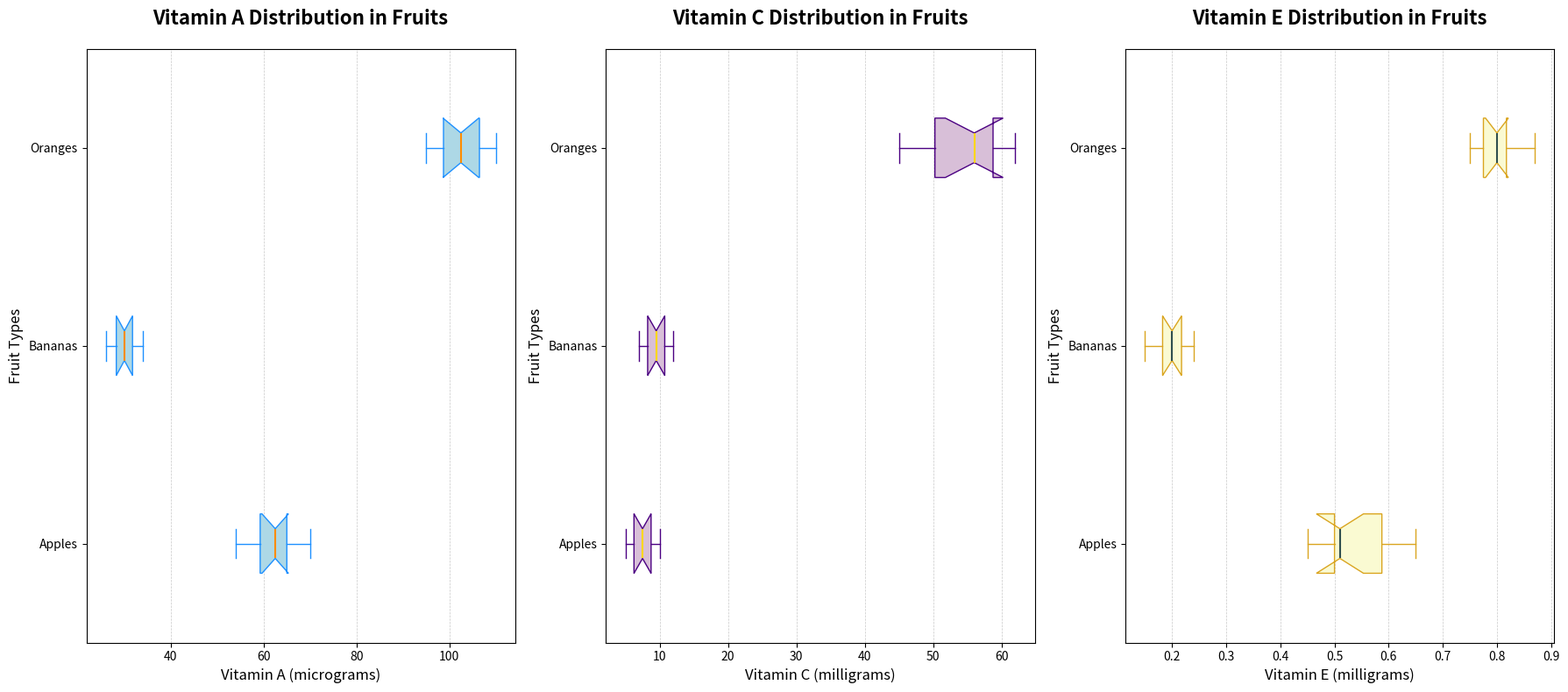

Recreate this plot in Python.
import matplotlib.pyplot as plt
import numpy as np

# Data for Vitamin A (in micrograms)
vitamin_a_apples = np.array([54, 60, 63, 65, 59, 70, 65, 62, 55, 66])
vitamin_a_bananas = np.array([30, 28, 32, 31, 29, 33, 27, 26, 34, 30])
vitamin_a_oranges = np.array([98, 102, 110, 95, 105, 107, 103, 109, 101, 98])

# Data for Vitamin C (in milligrams)
vitamin_c_apples = np.array([6, 7, 8, 9, 5, 10, 7, 6, 8, 9])
vitamin_c_bananas = np.array([9, 8, 10, 11, 7, 12, 10, 9, 8, 12])
vitamin_c_oranges = np.array([50, 45, 55, 48, 60, 62, 51, 58, 59, 57])

# Data for Vitamin E (in milligrams)
vitamin_e_apples = np.array([0.5, 0.6, 0.45, 0.5, 0.6, 0.65, 0.55, 0.52, 0.48, 0.50])
vitamin_e_bananas = np.array([0.2, 0.15, 0.18, 0.22, 0.20, 0.19, 0.21, 0.23, 0.24, 0.18])
vitamin_e_oranges = np.array([0.8, 0.75, 0.85, 0.77, 0.80, 0.87, 0.76, 0.82, 0.81, 0.79])

# Aggregate data for box plot
vitamin_data_a = [vitamin_a_apples, vitamin_a_bananas, vitamin_a_oranges]
vitamin_data_c = [vitamin_c_apples, vitamin_c_bananas, vitamin_c_oranges]
vitamin_data_e = [vitamin_e_apples, vitamin_e_bananas, vitamin_e_oranges]

# Labels for fruits
fruit_labels = ['Apples', 'Bananas', 'Oranges']

# Plot setup
fig, axs = plt.subplots(1, 3, figsize=(18, 8))

# First subplot: Vitamin A Distribution
axs[0].boxplot(vitamin_data_a, vert=False, patch_artist=True, labels=fruit_labels, notch=True,
               boxprops=dict(facecolor='deepskyblue', color='dodgerblue'),
               whiskerprops=dict(color='dodgerblue'),
               capprops=dict(color='dodgerblue'),
               medianprops=dict(color='darkorange', linewidth=1.5))
for patch in axs[0].patches:
    patch.set_facecolor('lightblue')
axs[0].set_title('Vitamin A Distribution in Fruits', fontsize=16, weight='bold', pad=20)
axs[0].set_xlabel('Vitamin A (micrograms)', fontsize=12)
axs[0].set_ylabel('Fruit Types', fontsize=12)
axs[0].grid(True, linestyle='--', linewidth=0.5, alpha=0.7, axis='x')

# Second subplot: Vitamin C Distribution
axs[1].boxplot(vitamin_data_c, vert=False, patch_artist=True, labels=fruit_labels, notch=True,
               boxprops=dict(facecolor='mediumpurple', color='indigo'),
               whiskerprops=dict(color='indigo'),
               capprops=dict(color='indigo'),
               medianprops=dict(color='gold', linewidth=1.5))
for patch in axs[1].patches:
    patch.set_facecolor('thistle')
axs[1].set_title('Vitamin C Distribution in Fruits', fontsize=16, weight='bold', pad=20)
axs[1].set_xlabel('Vitamin C (milligrams)', fontsize=12)
axs[1].set_ylabel('Fruit Types', fontsize=12)
axs[1].grid(True, linestyle='--', linewidth=0.5, alpha=0.7, axis='x')

# Third subplot: Vitamin E Distribution
axs[2].boxplot(vitamin_data_e, vert=False, patch_artist=True, labels=fruit_labels, notch=True,
               boxprops=dict(facecolor='darkgoldenrod', color='goldenrod'),
               whiskerprops=dict(color='goldenrod'),
               capprops=dict(color='goldenrod'),
               medianprops=dict(color='darkslategray', linewidth=1.5))
for patch in axs[2].patches:
    patch.set_facecolor('lightgoldenrodyellow')
axs[2].set_title('Vitamin E Distribution in Fruits', fontsize=16, weight='bold', pad=20)
axs[2].set_xlabel('Vitamin E (milligrams)', fontsize=12)
axs[2].set_ylabel('Fruit Types', fontsize=12)
axs[2].grid(True, linestyle='--', linewidth=0.5, alpha=0.7, axis='x')

# Adjust layout for a better fit
plt.tight_layout()

# Show plot
plt.show()
